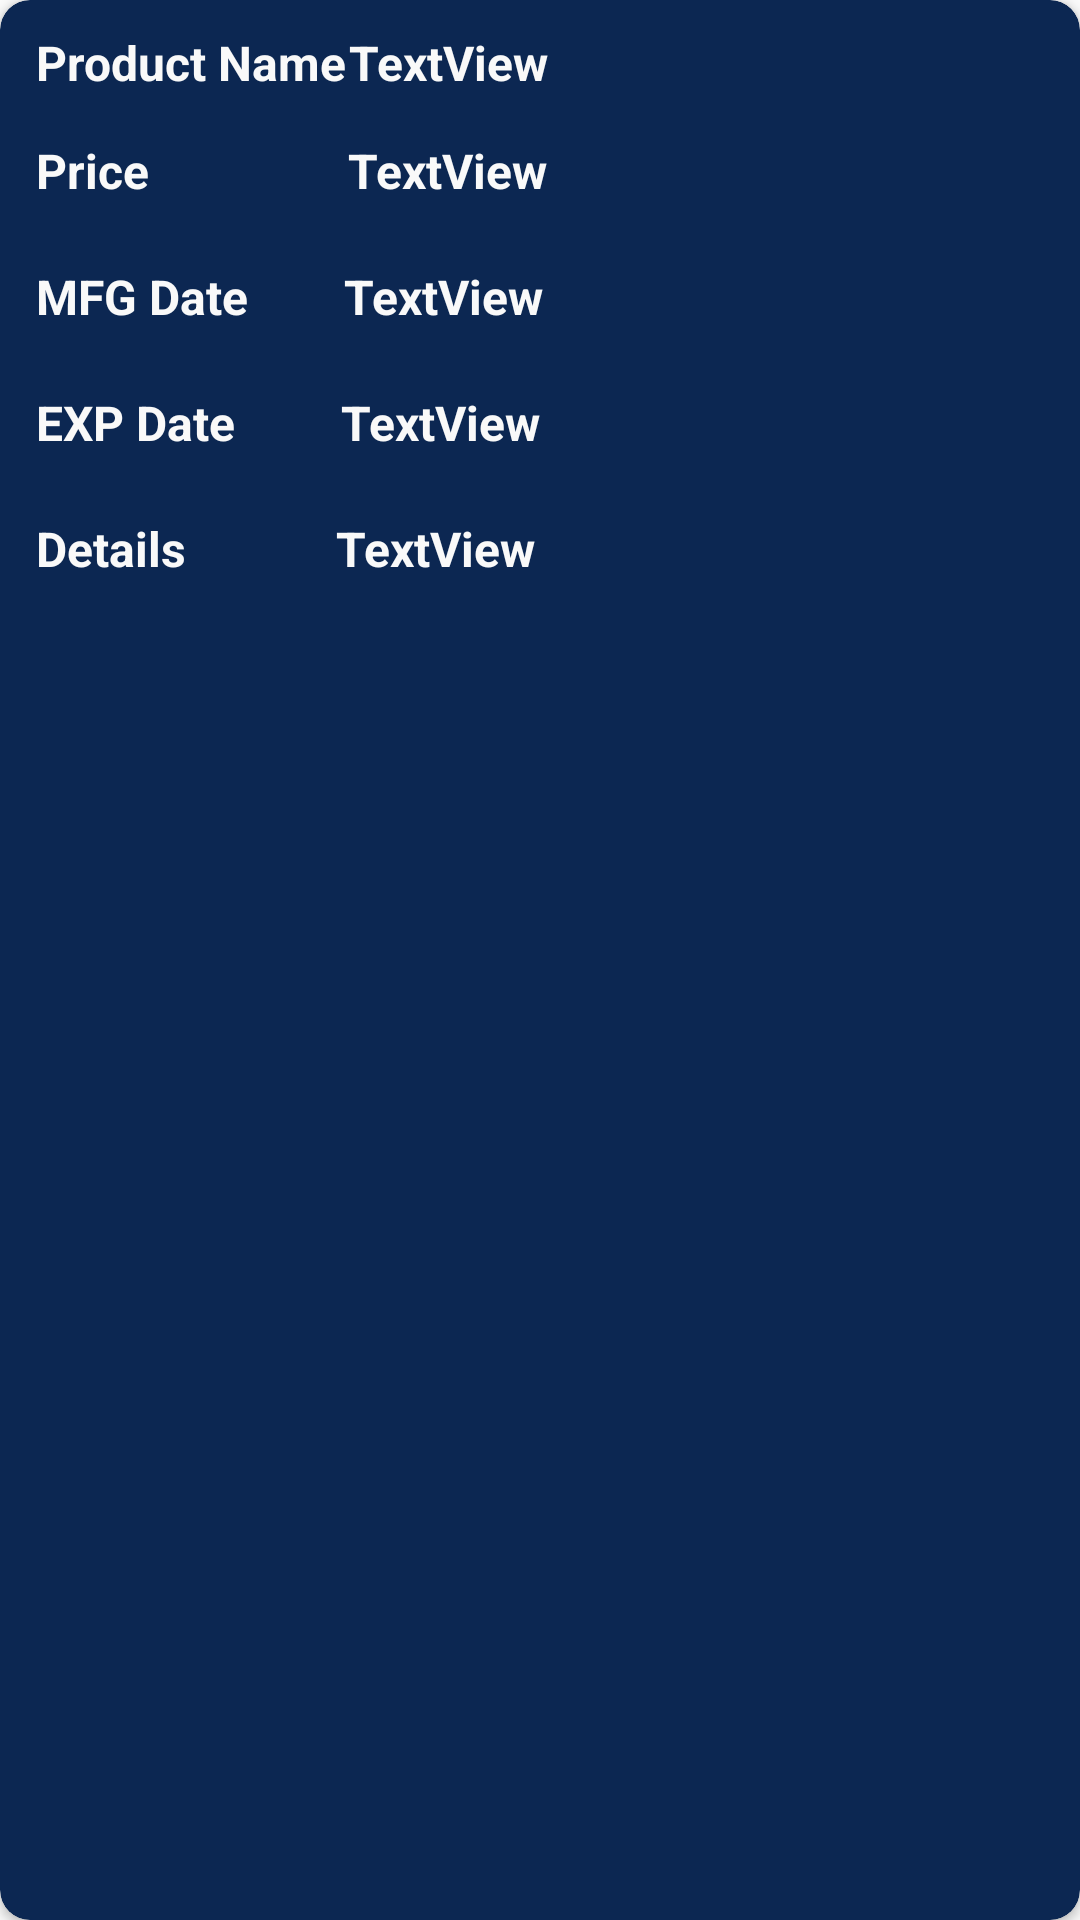

Android layout source for this screen:
<!-- AndroidManifest.xml: application theme AppTheme -->
<!-- res/layout/one_shopping_item.xml -->
<?xml version="1.0" encoding="utf-8"?>
<androidx.cardview.widget.CardView xmlns:android="http://schemas.android.com/apk/res/android"
    xmlns:app="http://schemas.android.com/apk/res-auto"
    android:layout_width="match_parent"
    android:layout_height="210dp"
    android:layout_marginLeft="10dp"
    android:layout_marginTop="10dp"
    android:layout_marginRight="10dp"
    android:backgroundTint="#0C2752"
    android:paddingLeft="10dp"
    android:paddingTop="20dp"
    app:cardCornerRadius="10dp">

    <LinearLayout
        android:layout_width="match_parent"
        android:layout_height="match_parent"
        android:orientation="vertical">

        <LinearLayout
            android:layout_width="match_parent"
            android:layout_height="46dp"
            android:orientation="horizontal"
            android:paddingTop="10dp">

            <TextView
                android:id="@+id/textView44"
                android:layout_width="43dp"
                android:layout_height="wrap_content"
                android:layout_marginLeft="12dp"
                android:layout_weight="1"
                android:text="Product Name"
                android:textAlignment="gravity"
                android:textColor="#F9F9F9"
                android:textSize="16sp"
                android:textStyle="bold" />

            <TextView
                android:id="@+id/nameId"
                android:layout_width="182dp"
                android:layout_height="wrap_content"
                android:layout_weight="1"
                android:text="TextView"
                android:textAlignment="gravity"
                android:textColor="#F9F9F9"
                android:textSize="16sp"
                android:textStyle="bold" />
        </LinearLayout>

        <LinearLayout
            android:layout_width="match_parent"
            android:layout_height="42dp"
            android:orientation="horizontal">

            <TextView
                android:id="@+id/textView24"
                android:layout_width="12dp"
                android:layout_height="wrap_content"
                android:layout_marginLeft="12dp"
                android:layout_weight="1"
                android:text="Price"
                android:textAlignment="gravity"
                android:textColor="#F9F9F9"
                android:textSize="16sp"
                android:textStyle="bold" />

            <TextView
                android:id="@+id/priceId"
                android:layout_width="152dp"
                android:layout_height="wrap_content"
                android:layout_weight="1"
                android:text="TextView"
                android:textAlignment="gravity"
                android:textColor="#F9F9F9"
                android:textSize="16sp"
                android:textStyle="bold" />

        </LinearLayout>

        <LinearLayout
            android:layout_width="match_parent"
            android:layout_height="42dp"
            android:orientation="horizontal">

            <TextView
                android:id="@+id/textView37"
                android:layout_width="wrap_content"
                android:layout_height="wrap_content"
                android:layout_marginLeft="12dp"
                android:layout_weight="1"
                android:text="MFG Date"
                android:textAlignment="gravity"
                android:textColor="#F9F9F9"
                android:textSize="16sp"
                android:textStyle="bold" />

            <TextView
                android:id="@+id/mfgId"
                android:layout_width="213dp"
                android:layout_height="wrap_content"
                android:layout_weight="1"
                android:text="TextView"
                android:textAlignment="gravity"
                android:textColor="#F9F9F9"
                android:textSize="16sp"
                android:textStyle="bold" />
        </LinearLayout>

        <LinearLayout
            android:layout_width="match_parent"
            android:layout_height="42dp"
            android:orientation="horizontal">

            <TextView
                android:id="@+id/textView40"
                android:layout_width="wrap_content"
                android:layout_height="wrap_content"
                android:layout_marginLeft="12dp"
                android:layout_weight="1"
                android:text="EXP Date"
                android:textAlignment="gravity"
                android:textColor="#F9F9F9"
                android:textSize="16sp"
                android:textStyle="bold" />

            <TextView
                android:id="@+id/expId"
                android:layout_width="211dp"
                android:layout_height="wrap_content"
                android:layout_weight="1"
                android:text="TextView"
                android:textAlignment="gravity"
                android:textColor="#F9F9F9"
                android:textSize="16sp"
                android:textStyle="bold" />
        </LinearLayout>

        <LinearLayout
            android:layout_width="match_parent"
            android:layout_height="42dp"
            android:orientation="horizontal">

            <TextView
                android:id="@+id/textView42"
                android:layout_width="wrap_content"
                android:layout_height="wrap_content"
                android:layout_marginLeft="12dp"
                android:layout_weight="1"
                android:text="Details"
                android:textAlignment="gravity"
                android:textColor="#F9F9F9"
                android:textSize="16sp"
                android:textStyle="bold" />

            <TextView
                android:id="@+id/detailsId"
                android:layout_width="198dp"
                android:layout_height="32dp"
                android:layout_weight="1"
                android:text="TextView"
                android:textAlignment="gravity"
                android:textColor="#F9F9F9"
                android:textSize="16sp"
                android:textStyle="bold" />
        </LinearLayout>

    </LinearLayout>

</androidx.cardview.widget.CardView>
<!-- resources referenced by this layout -->
<resources>
  <style name="AppTheme" parent="Theme.AppCompat.Light.NoActionBar">
  
          
          <item name="colorPrimary">@color/colorPrimary</item>
          <item name="colorPrimaryDark">@color/colorPrimaryDark</item>
          <item name="colorAccent">@color/colorAccent</item>
      </style>
  <color name="colorPrimary">#3F51B5</color>
  <color name="colorPrimaryDark">#2196F3</color>
  <color name="colorAccent">#425066</color>
</resources>
